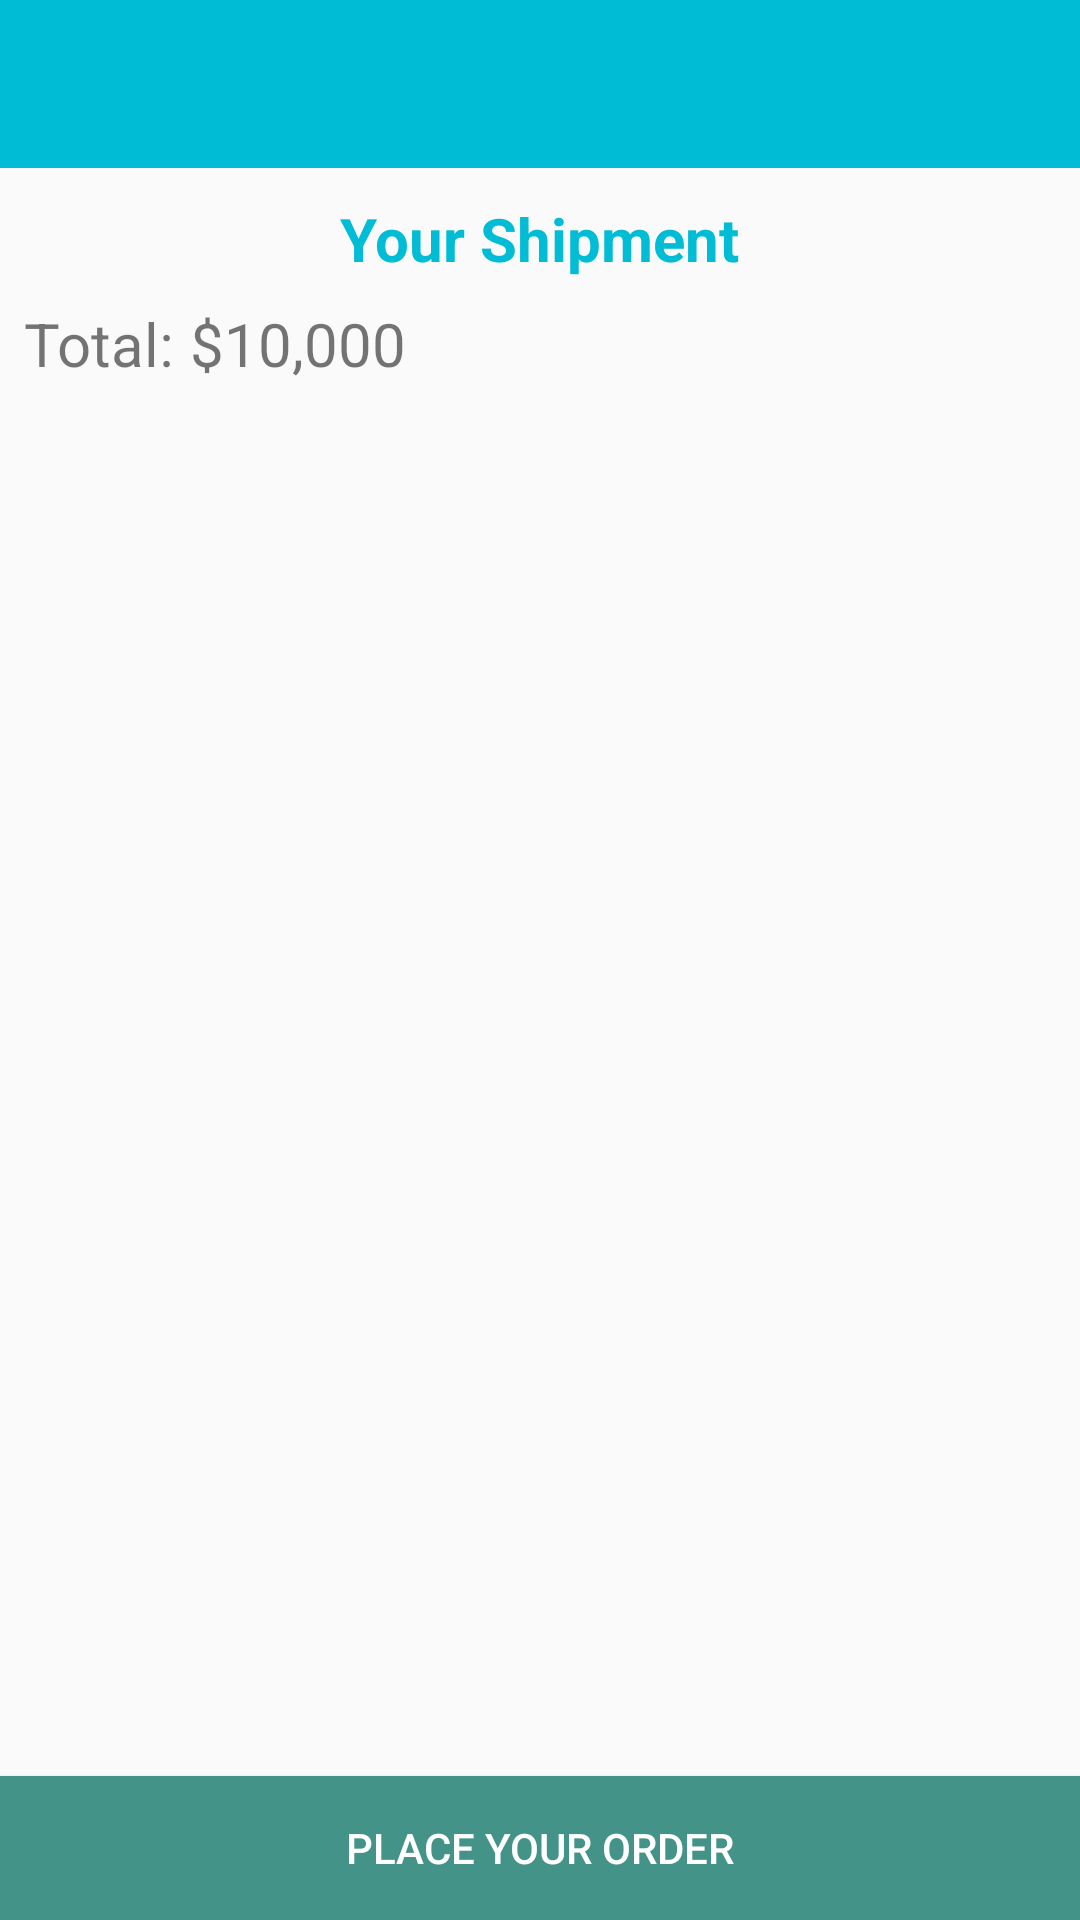

Write the Android layout XML for this screen, with the resource values it uses.
<!-- AndroidManifest.xml: application theme AppTheme -->
<!-- res/layout/activity_cart.xml -->
<?xml version="1.0" encoding="utf-8"?>
<LinearLayout xmlns:android="http://schemas.android.com/apk/res/android"
    xmlns:app="http://schemas.android.com/apk/res-auto"
    android:orientation="vertical"
    xmlns:tools="http://schemas.android.com/tools"
    android:layout_width="match_parent"
    android:layout_height="match_parent"
    tools:context="com.example.capstone.furniturestore.Cart">

    <include layout="@layout/toolbar"></include>


    <LinearLayout
        android:orientation="vertical"
        android:layout_width="match_parent"
        android:layout_height="wrap_content">


    <android.support.v4.widget.NestedScrollView
        android:layout_below="@+id/toolbar"
        android:layout_width="match_parent"
        android:layout_height="match_parent">
        <LinearLayout
            android:orientation="vertical"
            android:layout_width="match_parent"
            android:layout_height="wrap_content">

            <LinearLayout
                android:gravity="center"
                android:layout_width="match_parent"
                android:layout_height="wrap_content"
                android:layout_marginTop="10dp">

                <TextView
                    android:textColor="@color/colorPrimary"
                    android:text="Your Shipment"
                    android:textStyle="bold"
                    android:textSize="20sp"
                    android:layout_width="wrap_content"
                    android:layout_height="wrap_content" />

            </LinearLayout>

<LinearLayout
    android:layout_width="match_parent"
    android:layout_height="wrap_content">

    <android.support.v7.widget.RecyclerView
        android:id="@+id/listCart"
        android:layout_width="match_parent"

        android:layout_height="wrap_content"
        android:clickable="true"
        android:clipToPadding="false"
        android:horizontalSpacing="20dp"
        android:verticalSpacing="20dp">

    </android.support.v7.widget.RecyclerView>

</LinearLayout>



            <LinearLayout
                android:orientation="horizontal"
                android:layout_marginTop="-100dp"
                android:layout_margin="8dp"
                android:gravity="right"
                android:layout_width="wrap_content"
                android:layout_height="wrap_content">

                <TextView
                    android:text="Total: "
                    android:layout_width="wrap_content"
                    android:layout_height="wrap_content"
                    android:layout_margin="-10dp"
                    android:textSize="20sp"/>
                <TextView
                    android:text="$10,000"
                    android:id="@+id/total"
                    android:layout_margin="-10dp"
                    android:layout_width="wrap_content"
                    android:layout_height="wrap_content"
                    android:textSize="20sp"/>


            </LinearLayout>


        </LinearLayout>

    </android.support.v4.widget.NestedScrollView>

        <RelativeLayout
            android:layout_width="match_parent"
            android:layout_height="wrap_content">

            <Button
                android:id="@+id/btn_placeorder"
                android:textColor="@color/white"
                android:layout_width="match_parent"
                android:layout_height="wrap_content"
                android:layout_alignParentStart="true"
                android:layout_alignParentBottom="true"
                android:background="@color/appTheme"
                android:text="Place Your Order" />

        </RelativeLayout>



    </LinearLayout>

    
    



</LinearLayout>
<!-- res/layout/toolbar.xml (included above) -->
<?xml version="1.0" encoding="utf-8"?>
<android.support.v7.widget.Toolbar xmlns:android="http://schemas.android.com/apk/res/android"
    xmlns:app="http://schemas.android.com/apk/res-auto"
    android:id="@+id/toolbar"
    android:layout_width="match_parent"
    android:layout_height="?attr/actionBarSize"
    android:background="@color/colorPrimary"
    android:theme="@style/Base.ThemeOverlay.AppCompat.Dark">



</android.support.v7.widget.Toolbar>
<!-- resources referenced by this layout -->
<resources>
  <color name="appTheme"> #439388 </color>
  <color name="colorPrimary">#00BCD4</color>
  <color name="white">#ffffff</color>
  <style name="AppTheme" parent="Theme.AppCompat.Light.NoActionBar">
          
          <item name="colorPrimary">@color/colorPrimary</item>
          <item name="colorPrimaryDark">@color/colorPrimaryDark</item>
          <item name="colorAccent">@color/colorAccent</item>
      </style>
  <color name="colorPrimaryDark">#439388  </color>
  <color name="colorAccent">#0097A7</color>
</resources>
